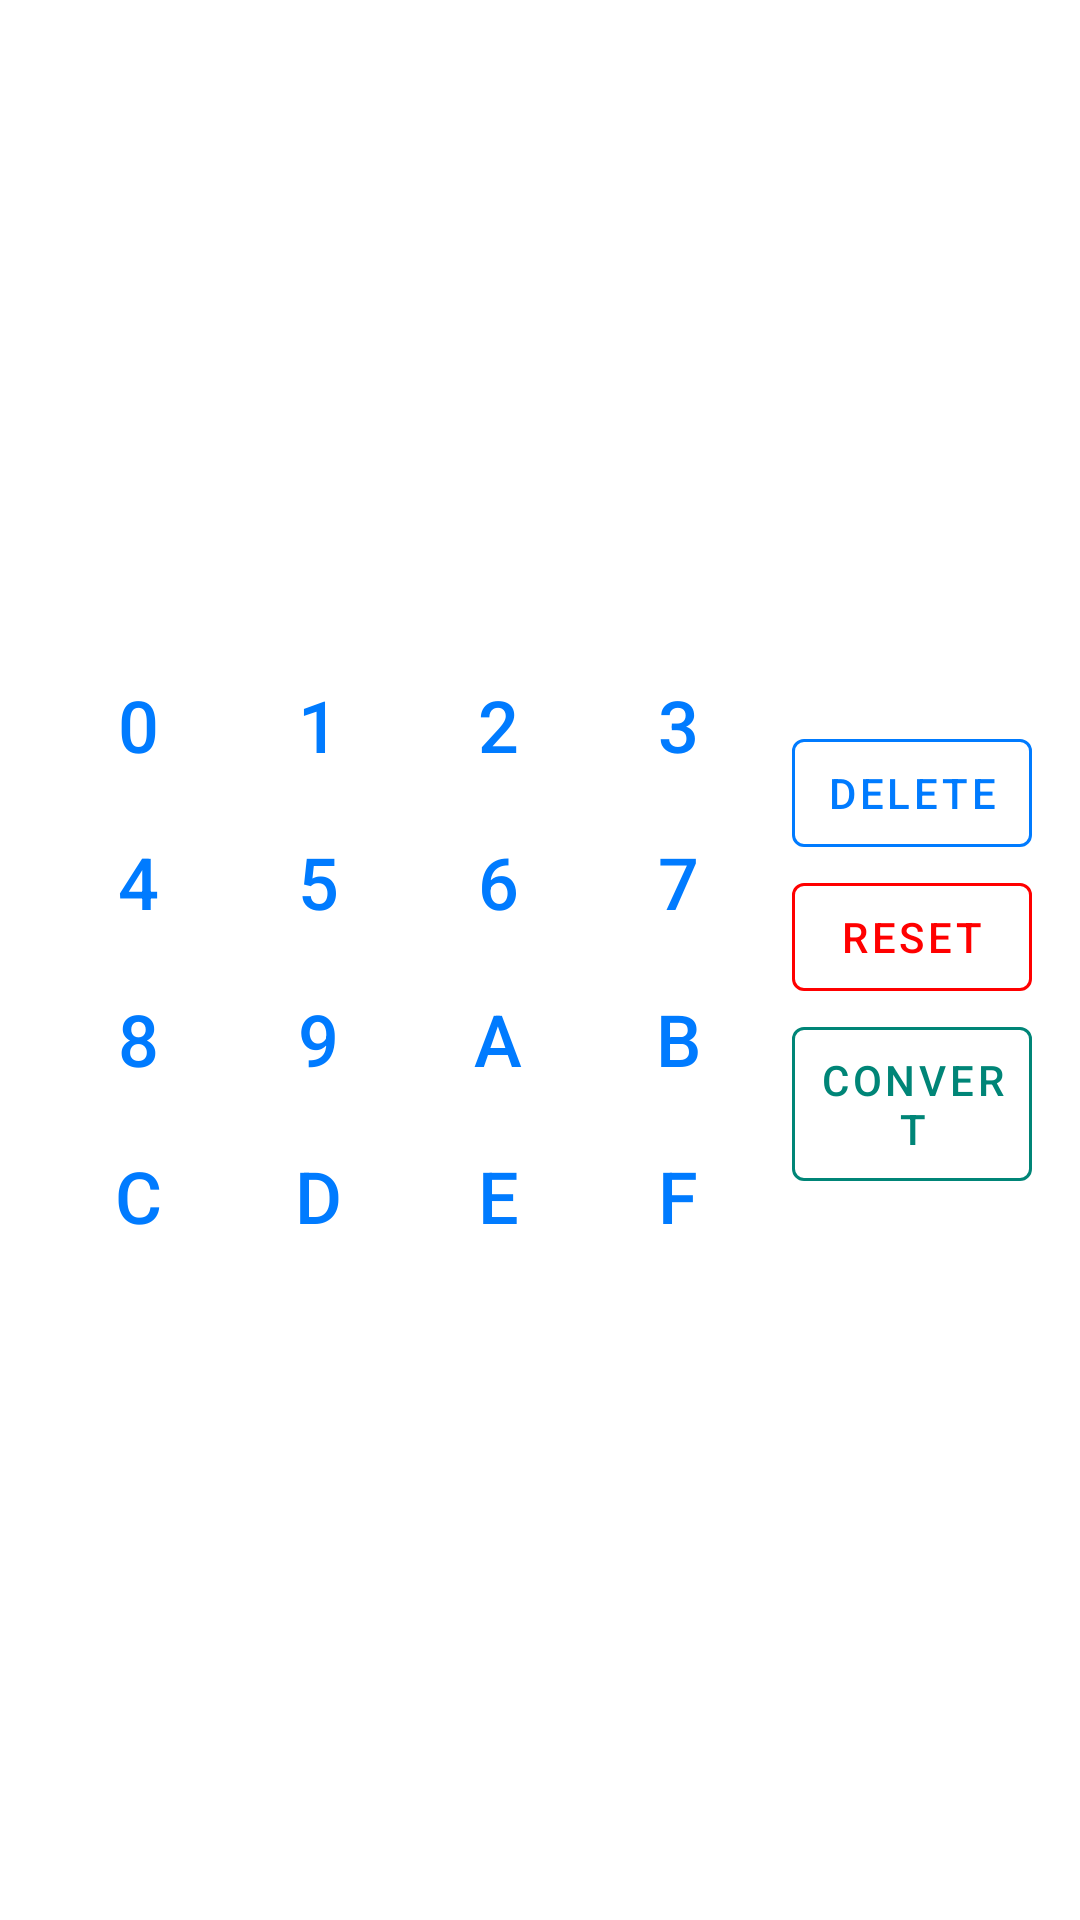

Android layout source for this screen:
<!-- AndroidManifest.xml: application theme AppTheme -->
<!-- res/layout/keyboard.xml -->
<?xml version="1.0" encoding="utf-8"?>
<LinearLayout xmlns:android="http://schemas.android.com/apk/res/android"
    android:layout_width="match_parent"
    android:layout_height="match_parent"
    android:orientation="horizontal"
    android:padding="16dp">

    <LinearLayout
        android:layout_width="0dp"
        android:layout_height="match_parent"
        android:layout_weight="3"
        android:gravity="center"
        android:orientation="vertical">

        <LinearLayout
            android:layout_width="match_parent"
            android:layout_height="wrap_content"
            android:gravity="center"
            android:orientation="horizontal">

            <com.google.android.material.button.MaterialButton
                android:id="@+id/button_0"
                style="@style/NormalKeys"
                android:layout_width="0dp"
                android:layout_height="wrap_content"
                android:layout_weight="1"
                android:text="@string/button_0"
                android:textSize="24sp" />

            <com.google.android.material.button.MaterialButton
                android:id="@+id/button_1"
                style="@style/NormalKeys"
                android:layout_width="0dp"
                android:layout_height="wrap_content"
                android:layout_weight="1"
                android:text="@string/button_1"
                android:textSize="24sp" />

            <com.google.android.material.button.MaterialButton
                android:id="@+id/button_2"
                style="@style/NormalKeys"
                android:layout_width="0dp"
                android:layout_height="wrap_content"
                android:layout_weight="1"
                android:text="@string/button_2"
                android:textSize="24sp" />

            <com.google.android.material.button.MaterialButton
                android:id="@+id/button_3"
                style="@style/NormalKeys"
                android:layout_width="0dp"
                android:layout_height="wrap_content"
                android:layout_weight="1"
                android:text="@string/button_3"
                android:textSize="24sp" />

        </LinearLayout>

        <LinearLayout
            android:layout_width="match_parent"
            android:layout_height="wrap_content"
            android:gravity="center"
            android:orientation="horizontal">

            <com.google.android.material.button.MaterialButton
                android:id="@+id/button_4"
                style="@style/NormalKeys"
                android:layout_width="0dp"
                android:layout_height="wrap_content"
                android:layout_weight="1"
                android:text="@string/button_4"
                android:textSize="24sp" />

            <com.google.android.material.button.MaterialButton
                android:id="@+id/button_5"
                style="@style/NormalKeys"
                android:layout_width="0dp"
                android:layout_height="wrap_content"
                android:layout_weight="1"
                android:text="@string/button_5"
                android:textSize="24sp" />

            <com.google.android.material.button.MaterialButton
                android:id="@+id/button_6"
                style="@style/NormalKeys"
                android:layout_width="0dp"
                android:layout_height="wrap_content"
                android:layout_weight="1"
                android:text="@string/button_6"
                android:textSize="24sp" />

            <com.google.android.material.button.MaterialButton
                android:id="@+id/button_7"
                style="@style/NormalKeys"
                android:layout_width="0dp"
                android:layout_height="wrap_content"
                android:layout_weight="1"
                android:text="@string/button_7"
                android:textSize="24sp" />

        </LinearLayout>

        <LinearLayout
            android:layout_width="match_parent"
            android:layout_height="wrap_content"
            android:gravity="center"
            android:orientation="horizontal">

            <com.google.android.material.button.MaterialButton
                android:id="@+id/button_8"
                style="@style/NormalKeys"
                android:layout_width="0dp"
                android:layout_height="wrap_content"
                android:layout_weight="1"
                android:text="@string/button_8"
                android:textSize="24sp" />

            <com.google.android.material.button.MaterialButton
                android:id="@+id/button_9"
                style="@style/NormalKeys"
                android:layout_width="0dp"
                android:layout_height="wrap_content"
                android:layout_weight="1"
                android:text="@string/button_9"
                android:textSize="24sp" />

            <com.google.android.material.button.MaterialButton
                android:id="@+id/button_a"
                style="@style/NormalKeys"
                android:layout_width="0dp"
                android:layout_height="wrap_content"
                android:layout_weight="1"
                android:text="@string/button_a"
                android:textSize="24sp" />

            <com.google.android.material.button.MaterialButton
                android:id="@+id/button_b"
                style="@style/NormalKeys"
                android:layout_width="0dp"
                android:layout_height="wrap_content"
                android:layout_weight="1"
                android:text="@string/button_b"
                android:textSize="24sp" />

        </LinearLayout>

        <LinearLayout
            android:layout_width="match_parent"
            android:layout_height="wrap_content"
            android:gravity="center"
            android:orientation="horizontal">

            <com.google.android.material.button.MaterialButton
                android:id="@+id/button_c"
                style="@style/NormalKeys"
                android:layout_width="0dp"
                android:layout_height="wrap_content"
                android:layout_weight="1"
                android:text="@string/button_c"
                android:textSize="24sp" />

            <com.google.android.material.button.MaterialButton
                android:id="@+id/button_d"
                style="@style/NormalKeys"
                android:layout_width="0dp"
                android:layout_height="wrap_content"
                android:layout_weight="1"
                android:text="@string/button_d"
                android:textSize="24sp" />

            <com.google.android.material.button.MaterialButton
                android:id="@+id/button_e"
                style="@style/NormalKeys"
                android:layout_width="0dp"
                android:layout_height="wrap_content"
                android:layout_weight="1"
                android:text="@string/button_e"
                android:textSize="24sp" />

            <com.google.android.material.button.MaterialButton
                android:id="@+id/button_f"
                style="@style/NormalKeys"
                android:layout_width="0dp"
                android:layout_height="wrap_content"
                android:layout_weight="1"
                android:text="@string/button_f"
                android:textSize="24sp" />
        </LinearLayout>
    </LinearLayout>

    <LinearLayout
        android:layout_width="0dp"
        android:layout_height="match_parent"
        android:layout_marginStart="8dp"
        android:layout_weight="1"
        android:gravity="center"
        android:orientation="vertical">

        <com.google.android.material.button.MaterialButton
            android:id="@+id/button_delete"
            style="@style/ActionKeys.Primary"
            android:layout_width="match_parent"
            android:layout_height="wrap_content"
            android:text="@string/button_delete" />

        <com.google.android.material.button.MaterialButton
            android:id="@+id/button_reset"
            style="@style/ActionKeys.Danger"
            android:layout_width="match_parent"
            android:layout_height="wrap_content"
            android:text="@string/button_reset" />

        <com.google.android.material.button.MaterialButton
            android:id="@+id/button_convert"
            style="@style/ActionKeys.Success"
            android:layout_width="match_parent"
            android:layout_height="wrap_content"
            android:text="@string/button_convert" />
    </LinearLayout>
</LinearLayout>
<!-- resources referenced by this layout -->
<resources>
  <string name="button_0">0</string>
  <string name="button_1">1</string>
  <string name="button_2">2</string>
  <string name="button_3">3</string>
  <string name="button_4">4</string>
  <string name="button_5">5</string>
  <string name="button_6">6</string>
  <string name="button_7">7</string>
  <string name="button_8">8</string>
  <string name="button_9">9</string>
  <string name="button_a">a</string>
  <string name="button_b">b</string>
  <string name="button_c">c</string>
  <string name="button_convert">convert</string>
  <string name="button_d">d</string>
  <string name="button_delete">delete</string>
  <string name="button_e">e</string>
  <string name="button_f">f</string>
  <string name="button_reset">reset</string>
  <style name="ActionKeys.Danger">
          <item name="strokeColor">@color/dangerKey</item>
          <item name="android:textColor">@color/dangerKey</item>
          <item name="rippleColor">@color/dangerKeyRipple</item>
      </style>
  <style name="ActionKeys.Primary">
          <item name="strokeColor">@color/primaryKey</item>
          <item name="android:textColor">@color/primaryKey</item>
          <item name="rippleColor">@color/primaryKeyRipple</item>
  
      </style>
  <style name="ActionKeys.Success">
          <item name="strokeColor">@color/successKey</item>
          <item name="android:textColor">@color/successKey</item>
          <item name="rippleColor">@color/successKeyRipple</item>
      </style>
  <style name="NormalKeys" parent="Widget.MaterialComponents.Button.TextButton">
          <item name="android:textColor">@color/primaryKey</item>
          <item name="rippleColor">@color/primaryKeyRipple</item>
          <item name="android:textAllCaps">true</item>
          <item name="android:textAlignment">center</item>
      </style>
  <style name="AppTheme" parent="Theme.MaterialComponents.DayNight.DarkActionBar">
          
          <item name="colorPrimary">@color/colorPrimary</item>
          <item name="colorPrimaryDark">@color/colorPrimaryDark</item>
          <item name="colorAccent">@color/colorAccent</item>
      </style>
  <color name="dangerKey">#F00</color>
  <color name="dangerKeyRipple">#1AFF0000</color>
  <color name="primaryKey">#007BFF</color>
  <color name="primaryKeyRipple">#1A007BFF</color>
  <color name="successKey">#008577</color>
  <color name="successKeyRipple">#1A008577</color>
  <color name="colorPrimary">#000000</color>
  <color name="colorPrimaryDark">#000000</color>
  <color name="colorAccent">#D81B60</color>
</resources>
